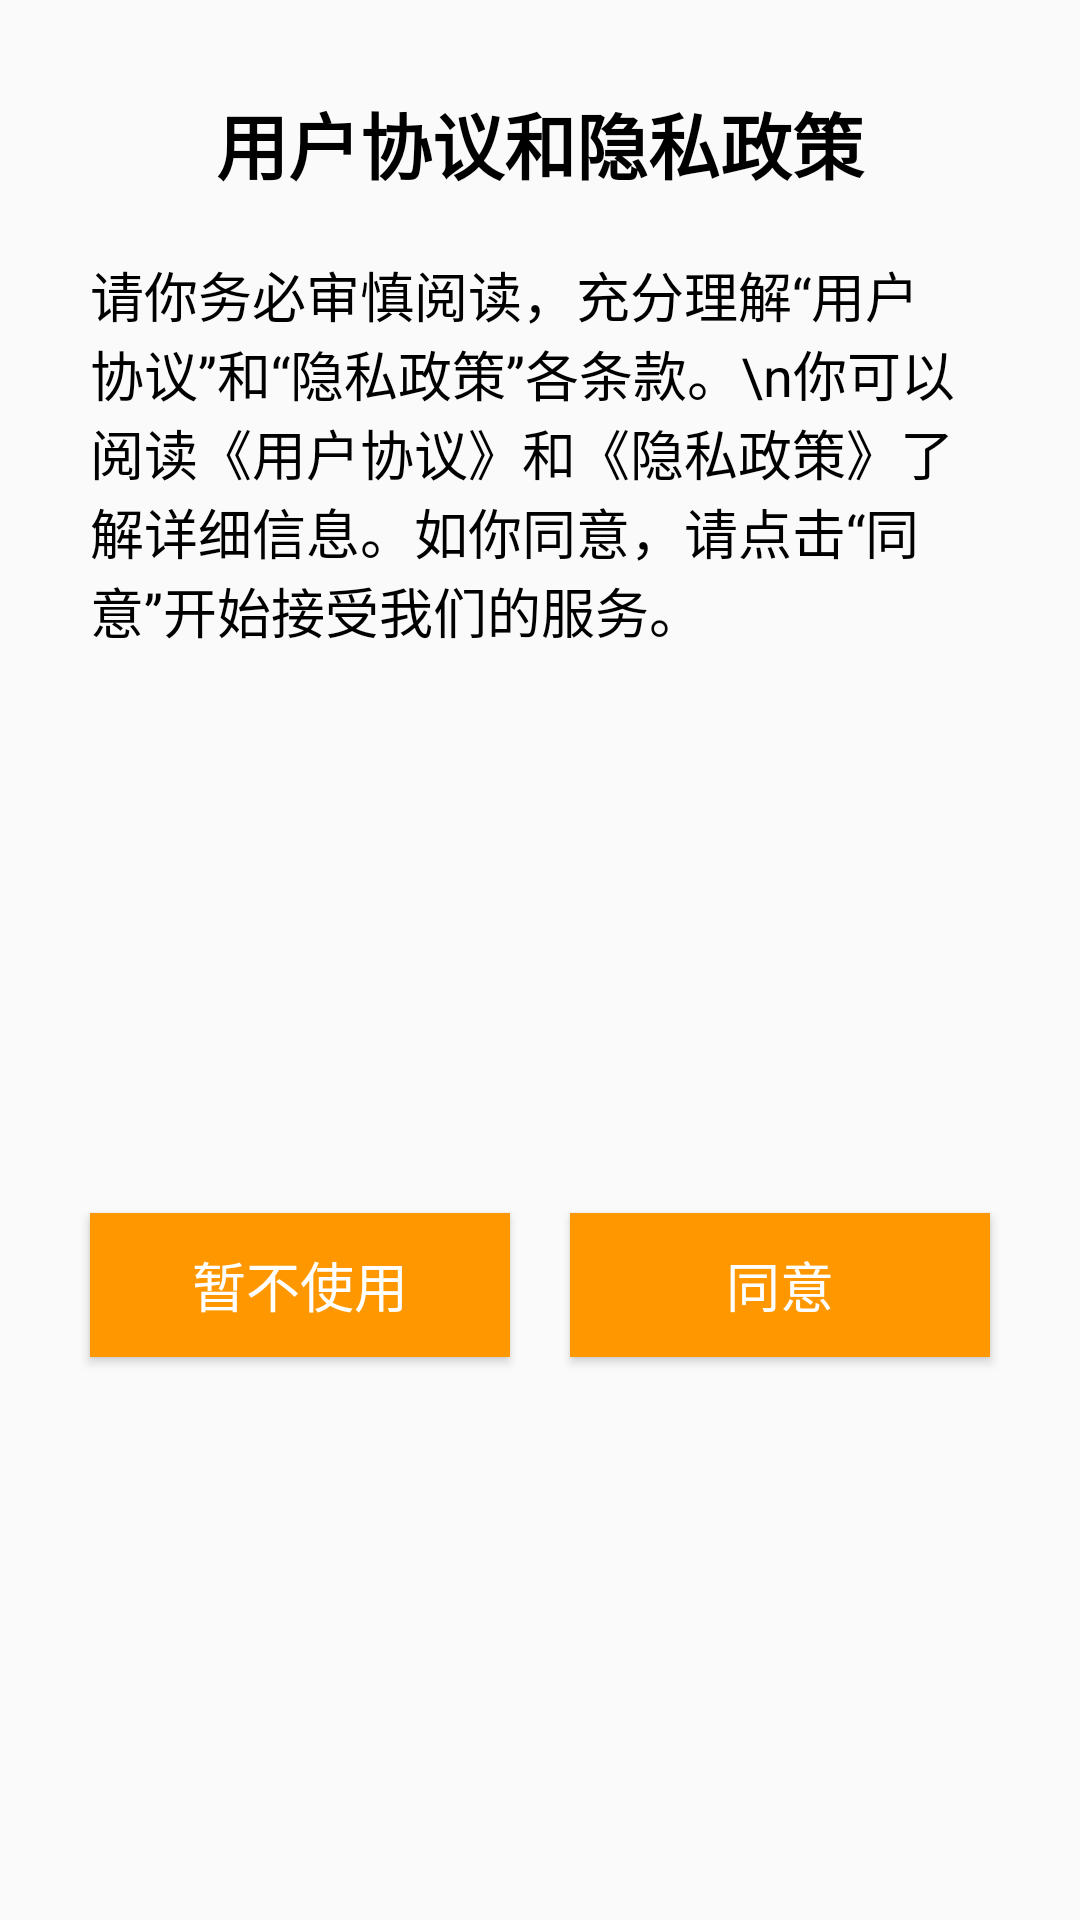

Write the Android layout XML for this screen, with the resource values it uses.
<!-- AndroidManifest.xml: application theme AppTheme -->
<!-- res/layout/dialog_agreement.xml -->
<?xml version="1.0" encoding="utf-8"?>
<androidx.constraintlayout.widget.ConstraintLayout
    xmlns:android="http://schemas.android.com/apk/res/android"
    android:layout_width="wrap_content"
    android:layout_height="wrap_content"
    xmlns:app="http://schemas.android.com/apk/res-auto">
    <TextView
        android:id="@+id/title"
        android:layout_width="match_parent"
        android:layout_height="wrap_content"
        android:text="用户协议和隐私政策"
        android:gravity="center"
        android:textSize="24sp"
        android:textColor="@color/black"
        android:textStyle="bold"
        app:layout_constraintTop_toTopOf="parent"
        app:layout_constraintLeft_toLeftOf="parent"
        app:layout_constraintRight_toRightOf="parent"
        android:layout_margin="30dp"/>

    <TextView
        android:id="@+id/content"
        android:layout_width="match_parent"
        android:layout_height="wrap_content"
        android:text="请你务必审慎阅读，充分理解“用户协议”和“隐私政策”各条款。\n你可以阅读《用户协议》和《隐私政策》了解详细信息。如你同意，请点击“同意”开始接受我们的服务。"
        android:textSize="18sp"
        android:textColor="@color/black"
        app:layout_constraintTop_toBottomOf="@id/title"
        app:layout_constraintLeft_toLeftOf="parent"
        app:layout_constraintRight_toRightOf="parent"
        android:layout_marginLeft="30dp"
        android:layout_marginRight="30dp"
        android:layout_marginTop="20dp"/>

    <Button
        android:id="@+id/unagree"
        android:layout_width="0dp"
        android:layout_height="wrap_content"
        android:text="暂不使用"
        android:textSize="18sp"
        android:textColor="@color/white"
        android:background="@color/colorPrimary"
        android:layout_marginLeft="30dp"
        android:layout_marginRight="10dp"
        android:layout_marginTop="10dp"
        android:layout_marginBottom="10dp"
        app:layout_constraintTop_toBottomOf="@id/content"
        app:layout_constraintBottom_toBottomOf="parent"
        app:layout_constraintLeft_toLeftOf="parent"
        app:layout_constraintRight_toLeftOf="@id/agree"/>

    <Button
        android:id="@+id/agree"
        android:layout_width="0dp"
        android:layout_height="wrap_content"
        android:text="同意"
        android:textSize="18sp"
        android:textColor="@color/white"
        android:background="@color/colorPrimary"
        android:layout_marginLeft="10dp"
        android:layout_marginRight="30dp"
        android:layout_marginTop="10dp"
        android:layout_marginBottom="10dp"
        app:layout_constraintTop_toBottomOf="@id/content"
        app:layout_constraintBottom_toBottomOf="parent"
        app:layout_constraintLeft_toRightOf="@id/unagree"
        app:layout_constraintRight_toRightOf="parent"/>

</androidx.constraintlayout.widget.ConstraintLayout>
<!-- resources referenced by this layout -->
<resources>
  <color name="black">#000000</color>
  <color name="colorPrimary">#ff9800</color>
  <color name="white">#FFFFFF</color>
  <style name="AppTheme" parent="Theme.AppCompat.Light.NoActionBar">
          
          <item name="colorPrimary">@color/colorPrimary</item>
          <item name="colorPrimaryDark">@color/colorPrimaryDark</item>
          <item name="colorAccent">@color/colorAccent</item>
      </style>
  <color name="colorPrimaryDark">@android:color/holo_orange_dark</color>
  <color name="colorAccent">#304ffe</color>
</resources>
